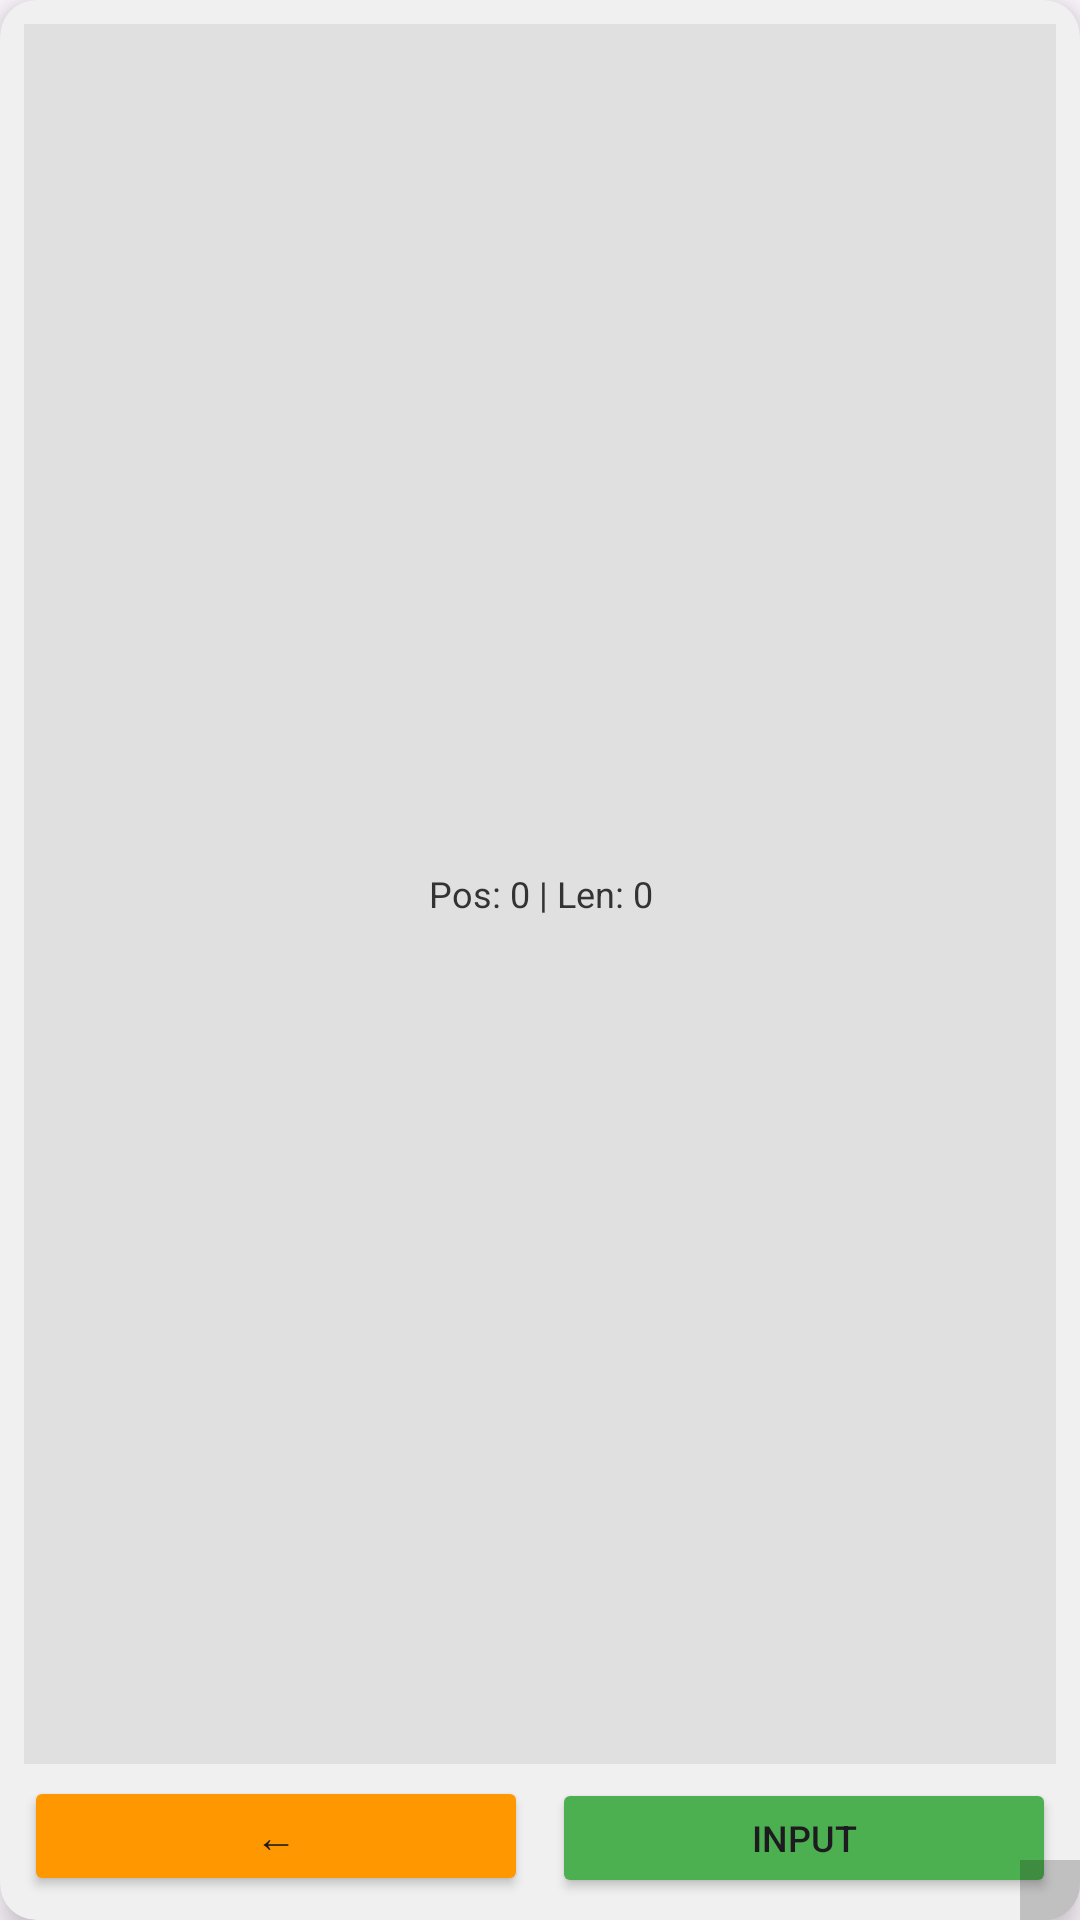

Reconstruct the res/layout file that produces this screen, plus the resources it refers to.
<!-- AndroidManifest.xml: application theme AppTheme -->
<!-- res/layout/layout_floating_window.xml -->
<?xml version="1.0" encoding="utf-8"?>
<androidx.cardview.widget.CardView xmlns:android="http://schemas.android.com/apk/res/android"
    xmlns:app="http://schemas.android.com/apk/res-auto"
    android:layout_width="match_parent"
    android:layout_height="match_parent"
    app:cardCornerRadius="12dp"
    app:cardElevation="6dp"
    app:cardBackgroundColor="#F0F0F0">

    <LinearLayout
        android:layout_width="match_parent"
        android:layout_height="match_parent"
        android:orientation="vertical"
        android:padding="8dp">

        <TextView
            android:id="@+id/tv_info"
            android:layout_width="match_parent"
            android:layout_height="0dp"
            android:layout_weight="1"
            android:background="#E0E0E0"
            android:gravity="center"
            android:text="Pos: 0 | Len: 0"
            android:textSize="12sp"
            android:textColor="#333333"
            android:clickable="true"
            android:focusable="true"/>

        <LinearLayout
            android:layout_width="match_parent"
            android:layout_height="wrap_content"
            android:orientation="horizontal"
            android:layout_marginTop="4dp">

            <Button
                android:id="@+id/btn_back"
                android:layout_width="0dp"
                android:layout_height="40dp"
                android:layout_weight="1"
                android:text="←"
                android:textSize="14sp"
                android:layout_marginEnd="4dp"
                android:backgroundTint="#FF9800"/>

            <Button
                android:id="@+id/btn_next"
                android:layout_width="0dp"
                android:layout_height="40dp"
                android:layout_weight="1"
                android:text="Input"
                android:textSize="12sp"
                android:layout_marginStart="4dp"
                android:backgroundTint="#4CAF50"/>
        </LinearLayout>
    </LinearLayout>
    
    <View
        android:id="@+id/view_resize_handle"
        android:layout_width="20dp"
        android:layout_height="20dp"
        android:layout_gravity="bottom|end"
        android:background="#33000000" />
</androidx.cardview.widget.CardView>
<!-- resources referenced by this layout -->
<resources>
  <style name="AppTheme" parent="Theme.Material3.Light.NoActionBar">
          </style>
</resources>
